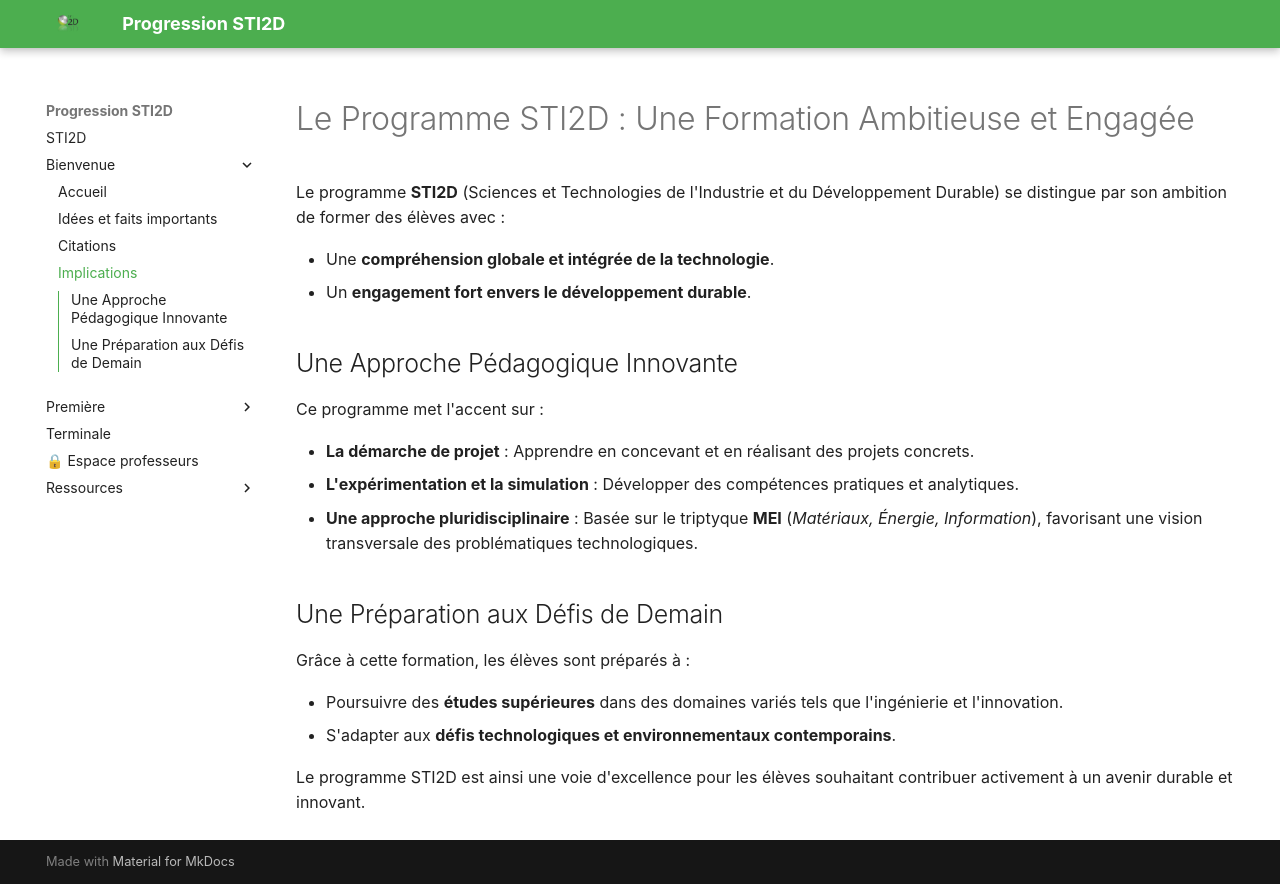

repository: XavierFrassinelli/Progression-STI2D-2026 · page: implications/index.html · generator: mkdocs

---
protected: prof
---

<div id="prof-gate" hidden></div>


# Le Programme STI2D : Une Formation Ambitieuse et Engagée

Le programme **STI2D** (Sciences et Technologies de l'Industrie et du Développement Durable) se distingue par son ambition de former des élèves avec :

- Une **compréhension globale et intégrée de la technologie**.
- Un **engagement fort envers le développement durable**.

## Une Approche Pédagogique Innovante

Ce programme met l'accent sur :

- **La démarche de projet** : Apprendre en concevant et en réalisant des projets concrets.
- **L'expérimentation et la simulation** : Développer des compétences pratiques et analytiques.
- **Une approche pluridisciplinaire** : Basée sur le triptyque **MEI** (*Matériaux, Énergie, Information*), favorisant une vision transversale des problématiques technologiques.

## Une Préparation aux Défis de Demain

Grâce à cette formation, les élèves sont préparés à :
  
- Poursuivre des **études supérieures** dans des domaines variés tels que l'ingénierie et l'innovation.
- S'adapter aux **défis technologiques et environnementaux contemporains**.

Le programme STI2D est ainsi une voie d'excellence pour les élèves souhaitant contribuer activement à un avenir durable et innovant.
